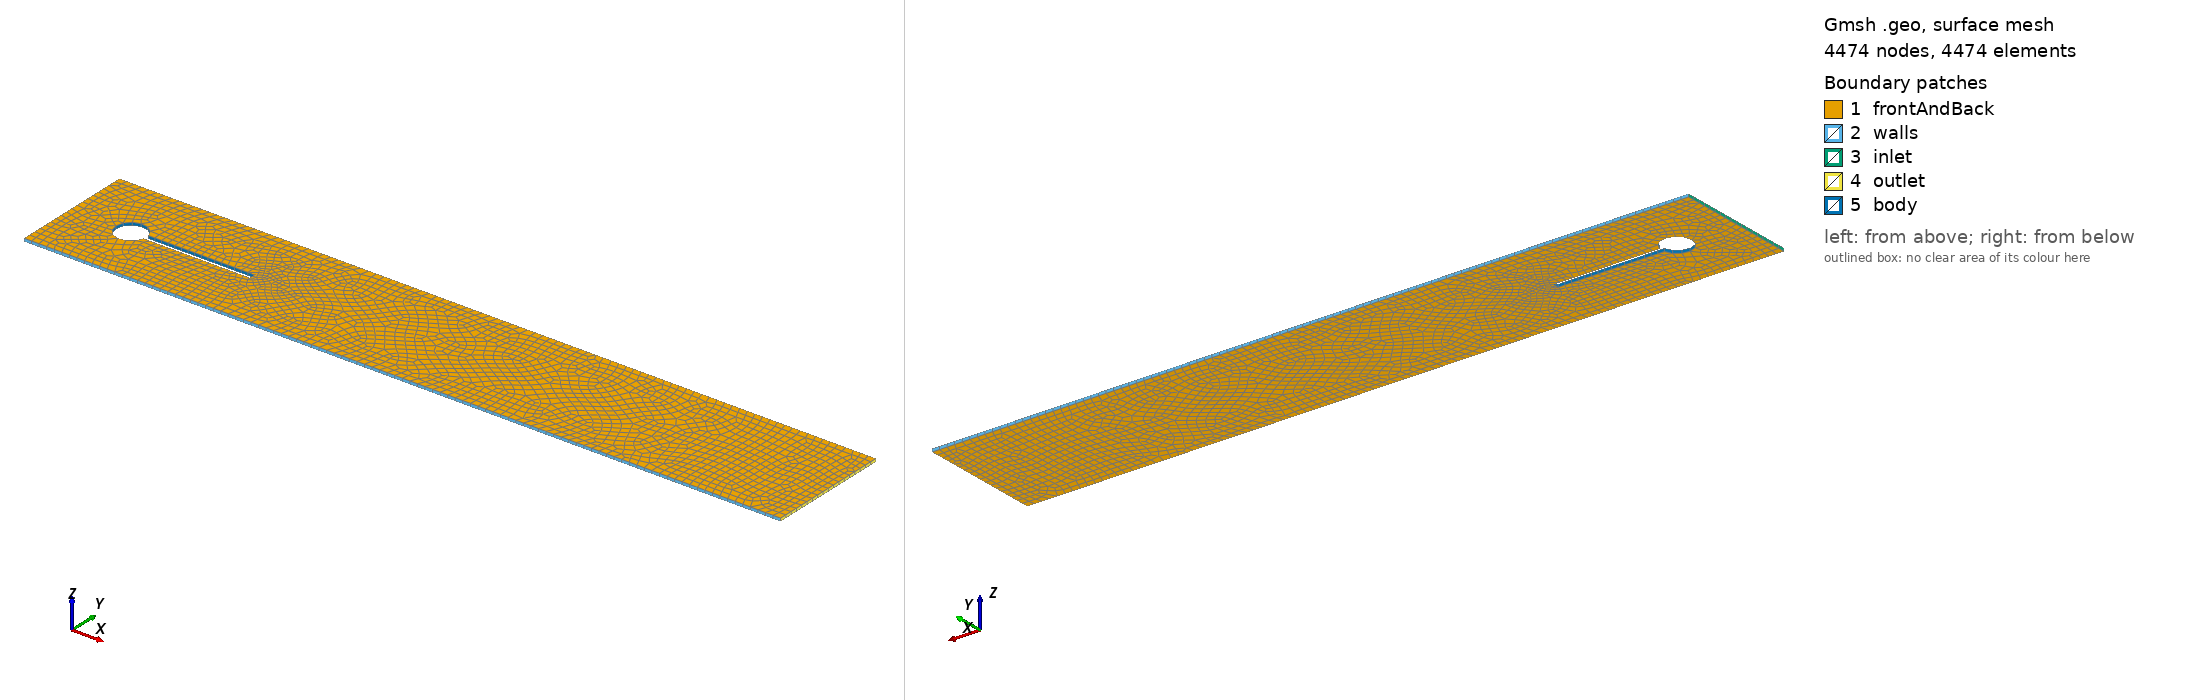

Gmsh geometry script, surface-meshed: 4474 nodes, 4474 surface elements. Boundary patches (legend numbers): 1 frontAndBack, 2 walls, 3 inlet, 4 outlet, 5 body. Left view from above one corner, right view from below the opposite corner. Legend entries are the model's physical surfaces. The drawing asked Gmsh for element sizes between 1% and 20% of the model's largest extent; the script's own settings can give other sizes.

=== mesh.geo (drawn) ===
SetFactory("OpenCASCADE");
Rectangle(1) = {0, 0, 0, 2.5, 0.41};
Disk(2) = {0.2, 0.2, 0, 0.05};
Rectangle(3) = {0.2, 0.19, 0, 0.39999999999999997, 0.02};
BooleanUnion{ Surface{2}; Delete; }{ Surface{3}; Delete; }
BooleanDifference{ Surface{1}; Delete; }{ Surface{2}; Delete; }
eps = 1e-6;
d = 0.01;
body() = Curve In BoundingBox{0.15000000000000002-eps, 0.15000000000000002-eps, -eps, 0.6+eps, 0.25+eps, eps};
Field[1] = Distance; Field[1].CurvesList = {body()}; Field[1].Sampling = 400;
Field[2] = Threshold; Field[2].InField = 1; Field[2].SizeMin = 0.00125; Field[2].SizeMax = 0.0075;
Field[2].DistMin = 0.0; Field[2].DistMax = 0.3;
Background Field = 2;
Mesh.MeshSizeExtendFromBoundary = 0; Mesh.MeshSizeFromPoints = 0; Mesh.MeshSizeFromCurvature = 0;
Mesh.Algorithm = 8; Recombine Surface{1};
ex[] = Extrude{0, 0, d}{ Surface{1}; Layers{1}; Recombine; };
Physical Surface("inlet") = Surface In BoundingBox{-eps, -eps, -eps, eps, 0.41+eps, d+eps};
Physical Surface("outlet") = Surface In BoundingBox{2.5-eps, -eps, -eps, 2.5+eps, 0.41+eps, d+eps};
Physical Surface("walls") = {Surface In BoundingBox{-eps, -eps, -eps, 2.5+eps, eps, d+eps}, Surface In BoundingBox{-eps, 0.41-eps, -eps, 2.5+eps, 0.41+eps, d+eps}};
Physical Surface("body") = Surface In BoundingBox{0.15000000000000002-eps, 0.15000000000000002-eps, -eps, 0.6+eps, 0.25+eps, d+eps};
Physical Surface("frontAndBack") = {Surface In BoundingBox{-eps, -eps, -eps, 2.5+eps, 0.41+eps, eps}, Surface In BoundingBox{-eps, -eps, d-eps, 2.5+eps, 0.41+eps, d+eps}};
Physical Volume("fluid") = {ex[1]};
